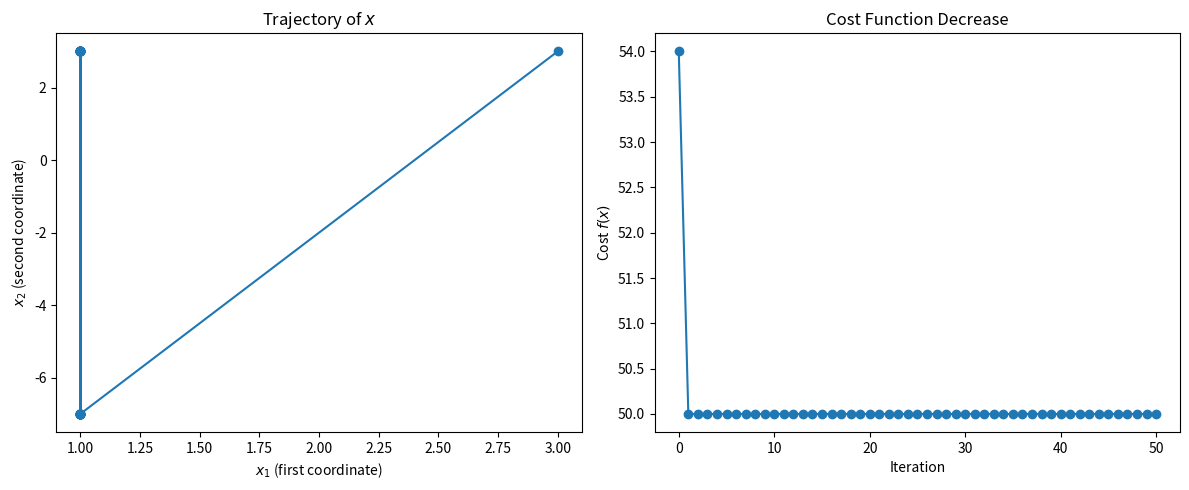

Write the Python code that produced this figure.
import numpy as np
import matplotlib.pyplot as plt

def f(x):               # f(x) = (x1-1)^2 + 2*(x2+2)^2
    return (x[0]-1)**2 + 2*(x[1]+2)**2

def grad_f(x):
    return np.array([2*(x[0]-1), 4*(x[1]+2)])

x = np.array([3.0, 3.0])     # initial guess
alpha = 0.5
xs = [x.copy()]
fs = [f(x)]

for k in range(50):
    x = x - alpha * grad_f(x)
    xs.append(x.copy())
    fs.append(f(x))

xs = np.array(xs)

# Create subplot figure
fig, axes = plt.subplots(1, 2, figsize=(12, 5))

# Left plot: trajectory
axes[0].plot(xs[:,0], xs[:,1], 'o-')
axes[0].set_xlabel('$x_1$ (first coordinate)')
axes[0].set_ylabel('$x_2$ (second coordinate)')
axes[0].set_title('Trajectory of $x$')

# Right plot: cost vs iteration
axes[1].plot(fs, 'o-')
axes[1].set_xlabel('Iteration')
axes[1].set_ylabel('Cost $f(x)$')
axes[1].set_title('Cost Function Decrease')

plt.tight_layout()
plt.show()
